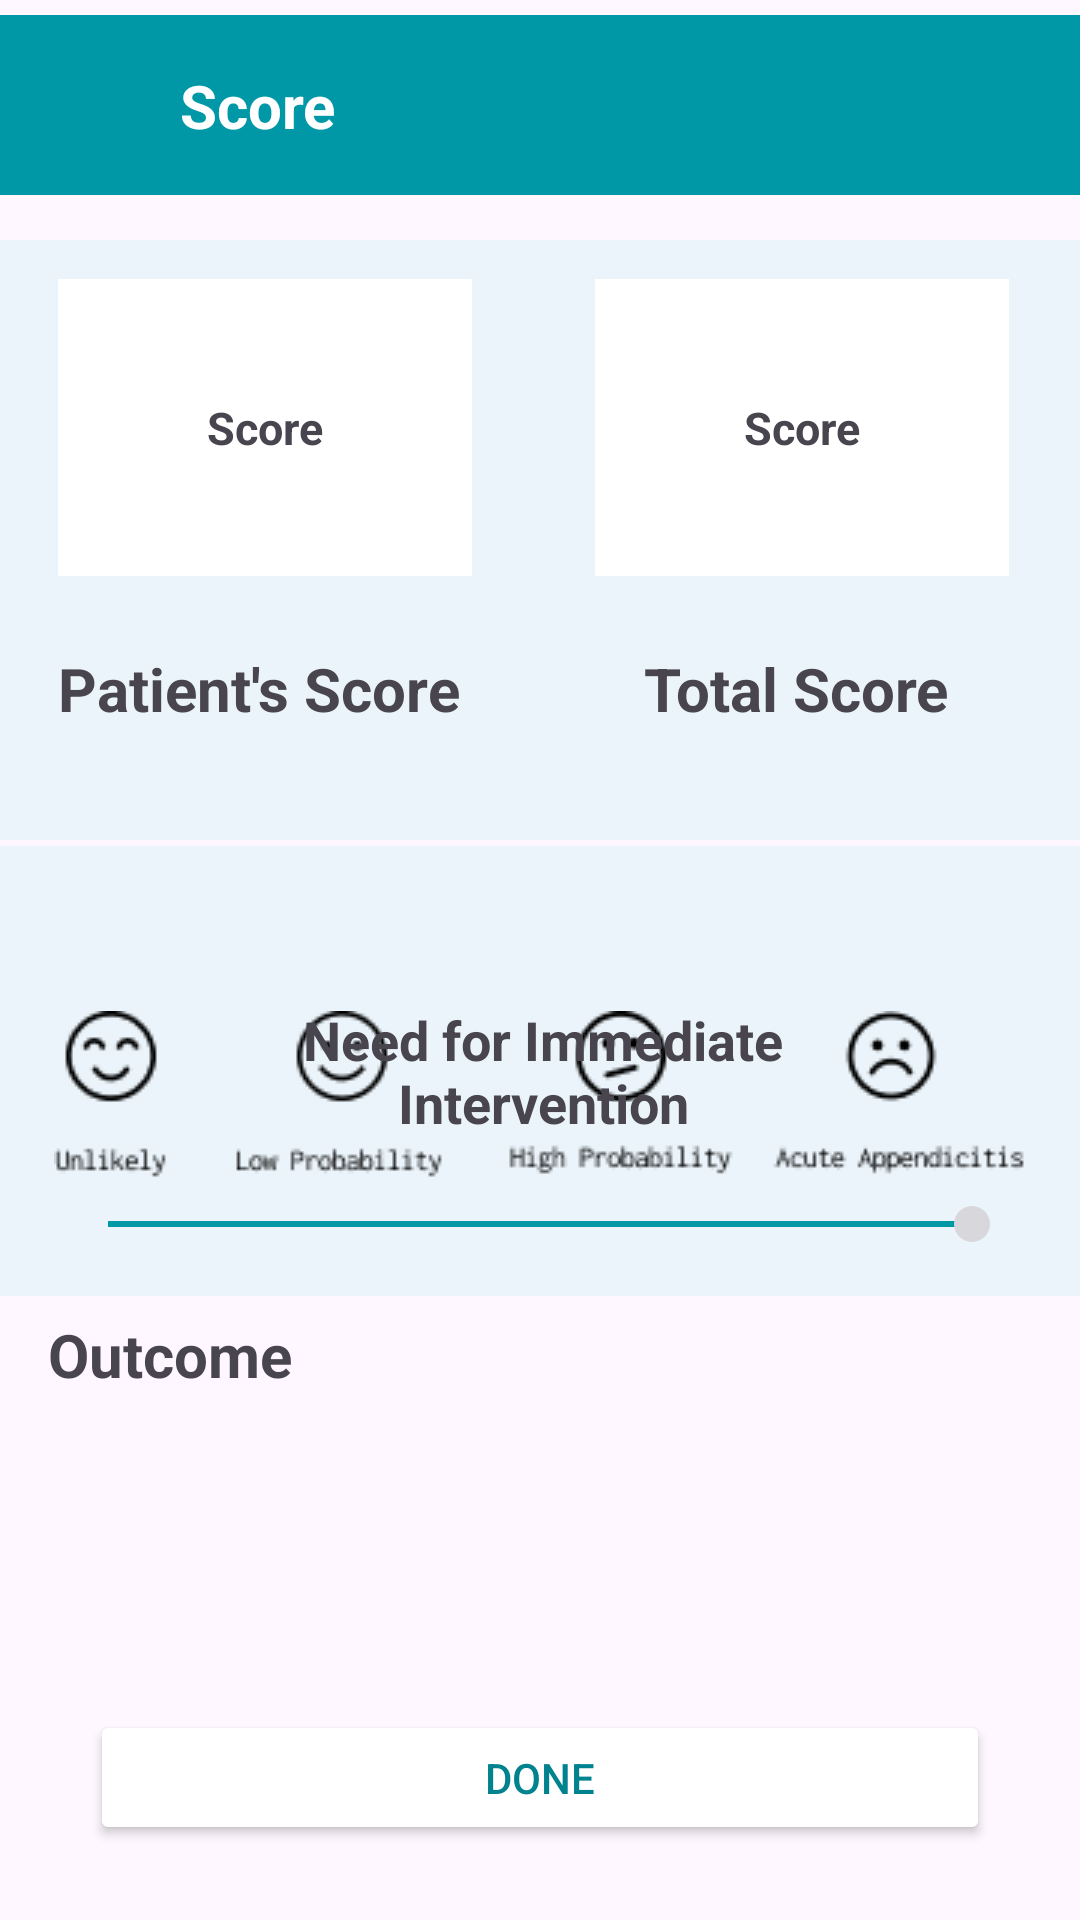

Reconstruct the res/layout file that produces this screen, plus the resources it refers to.
<!-- AndroidManifest.xml: application theme Theme.DrsCareApp -->
<!-- res/layout/scoreresults.xml -->
<?xml version="1.0" encoding="utf-8"?>
<androidx.constraintlayout.widget.ConstraintLayout xmlns:android="http://schemas.android.com/apk/res/android"
    xmlns:app="http://schemas.android.com/apk/res-auto"
    xmlns:tools="http://schemas.android.com/tools"
    android:layout_width="match_parent"
    android:layout_height="match_parent"
    tools:context=".score_results">

    <View
        android:id="@+id/view9"
        android:layout_width="match_parent"
        android:layout_height="60dp"
        android:layout_marginTop="5dp"
        android:background="@color/my_primary"
        app:layout_constraintEnd_toEndOf="parent"
        app:layout_constraintHorizontal_bias="0.0"
        app:layout_constraintStart_toStartOf="parent"
        app:layout_constraintTop_toTopOf="parent"/>

    <ImageButton
        android:id="@+id/imageButton3"
        android:layout_width="40dp"
        android:layout_height="40dp"
        android:layout_marginStart="5dp"
        android:layout_marginTop="10dp"
        android:layout_marginBottom="10dp"
        android:background="@color/my_primary"
        android:src="@drawable/baseline_arrow_back_ios_new_24"
        app:tint="@color/white"
        app:layout_constraintBottom_toBottomOf="@+id/view9"
        app:layout_constraintStart_toStartOf="@+id/view9"
        app:layout_constraintTop_toTopOf="@+id/view9"
        tools:ignore="SpeakableTextPresentCheck"
        android:importantForAccessibility="no" />

    <TextView
        android:id="@+id/textView37"
        android:layout_width="wrap_content"
        android:layout_height="wrap_content"
        android:layout_marginStart="15dp"
        android:text="@string/score"
        android:textColor="@color/white"
        android:textSize="20sp"
        android:textStyle="bold"
        app:layout_constraintBottom_toBottomOf="@+id/view9"
        app:layout_constraintStart_toEndOf="@+id/imageButton3"
        app:layout_constraintTop_toTopOf="@+id/view9" />

    <View
        android:id="@+id/view11"
        android:layout_width="377dp"
        android:layout_height="200dp"
        android:layout_marginTop="15dp"
        android:background="@color/inside_box"
        app:layout_constraintEnd_toEndOf="parent"
        app:layout_constraintHorizontal_bias="0.529"
        app:layout_constraintStart_toStartOf="parent"
        app:layout_constraintTop_toBottomOf="@+id/view9" />

    <View
        android:id="@+id/view12"
        android:layout_width="138dp"
        android:layout_height="99dp"
        android:layout_marginStart="28dp"
        android:layout_marginBottom="88dp"
        android:background="@color/white"
        app:layout_constraintBottom_toBottomOf="@+id/view11"
        app:layout_constraintStart_toStartOf="@+id/view11" />

    <View
        android:id="@+id/view16"
        android:layout_width="138dp"
        android:layout_height="99dp"
        android:layout_marginEnd="32dp"
        android:layout_marginBottom="88dp"
        android:background="@color/white"
        app:layout_constraintBottom_toBottomOf="@+id/view11"
        app:layout_constraintEnd_toEndOf="@+id/view11" />

    <TextView
        android:id="@+id/textView38"
        android:layout_width="wrap_content"
        android:layout_height="wrap_content"
        android:layout_marginStart="28dp"
        android:layout_marginTop="24dp"
        android:text="@string/patient_s_score"
        android:textSize="20sp"
        android:textStyle="bold"
        app:layout_constraintStart_toStartOf="@+id/view11"
        app:layout_constraintTop_toBottomOf="@+id/view12" />

    <TextView
        android:id="@+id/textView39"
        android:layout_width="wrap_content"
        android:layout_height="wrap_content"
        android:layout_marginTop="24dp"
        android:layout_marginEnd="52dp"
        android:text="@string/total_score"
        android:textSize="20sp"
        android:textStyle="bold"
        app:layout_constraintEnd_toEndOf="@+id/view11"
        app:layout_constraintTop_toBottomOf="@+id/view16" />

    <TextView
        android:id="@+id/textView40"
        android:layout_width="wrap_content"
        android:layout_height="wrap_content"
        android:layout_marginStart="15dp"
        android:layout_marginTop="15dp"
        android:text="@string/scale_based_on_score"
        android:textSize="20sp"
        android:textStyle="bold"
        app:layout_constraintStart_toStartOf="parent"
        app:layout_constraintTop_toBottomOf="@+id/view11" />

    <View
        android:id="@+id/view41"
        android:layout_width="365dp"
        android:layout_height="150dp"
        android:layout_marginBottom="208dp"
        android:background="@color/inside_box"
        app:layout_constraintBottom_toBottomOf="parent"
        app:layout_constraintEnd_toEndOf="parent"
        app:layout_constraintHorizontal_bias="0.391"
        app:layout_constraintStart_toStartOf="parent" />

    <TextView
        android:id="@+id/textView41"
        android:layout_width="wrap_content"
        android:layout_height="wrap_content"
        android:layout_marginStart="16dp"
        android:layout_marginTop="20dp"
        android:text="@string/outcome"
        android:textSize="20sp"
        android:textStyle="bold"
        app:layout_constraintStart_toStartOf="parent"
        app:layout_constraintTop_toBottomOf="@+id/slider" />

    <ImageView
        android:id="@+id/imageView16"
        android:layout_width="wrap_content"
        android:layout_height="wrap_content"
        android:layout_marginTop="15dp"
        app:layout_constraintEnd_toEndOf="parent"
        app:layout_constraintStart_toStartOf="parent"
        app:layout_constraintTop_toBottomOf="@+id/textView40"
        app:srcCompat="@drawable/group57"
        android:contentDescription="@string/todo" />

    <SeekBar
        android:id="@+id/slider"
        android:layout_width="320dp"
        android:layout_height="20dp"
        android:layout_centerVertical="true"
        android:max="40"
        android:progressTint="@color/my_primary"
        android:progress="40"
        app:layout_constraintEnd_toEndOf="parent"
        app:layout_constraintStart_toStartOf="parent"
        app:layout_constraintTop_toBottomOf="@+id/imageView16" />

    <TextView
        android:id="@+id/textView129"
        android:layout_width="180dp"
        android:layout_height="wrap_content"
        android:text="@string/need_for_immediate_intervention"
        android:textAlignment="center"
        android:textSize="18sp"
        android:textStyle="bold"
        app:layout_constraintBottom_toBottomOf="@+id/view41"
        app:layout_constraintEnd_toEndOf="@+id/view41"
        app:layout_constraintStart_toStartOf="@+id/view41"
        app:layout_constraintTop_toTopOf="@+id/view41" />

    <Button
        android:id="@+id/button13"
        android:layout_width="300dp"
        android:layout_height="45dp"
        android:layout_marginBottom="25dp"
        android:backgroundTint="@color/white"
        android:text="@string/done"
        android:textColor="#00838F"
        app:layout_constraintBottom_toBottomOf="parent"
        app:layout_constraintEnd_toEndOf="parent"
        app:layout_constraintStart_toStartOf="parent" />

    <TextView
        android:id="@+id/textView26"
        android:layout_width="wrap_content"
        android:layout_height="wrap_content"
        android:text="@string/score_results_is"
        android:textStyle="bold"
        android:textSize="15sp"
        app:layout_constraintBottom_toBottomOf="@+id/view12"
        app:layout_constraintEnd_toEndOf="@+id/view12"
        app:layout_constraintStart_toStartOf="@+id/view12"
        app:layout_constraintTop_toTopOf="@+id/view12" />

    <TextView
        android:id="@+id/textView30"
        android:layout_width="wrap_content"
        android:layout_height="wrap_content"
        android:text="@string/overall"
        android:textStyle="bold"
        android:textSize="15sp"
        app:layout_constraintBottom_toBottomOf="@+id/view16"
        app:layout_constraintEnd_toEndOf="@+id/view16"
        app:layout_constraintStart_toStartOf="@+id/view16"
        app:layout_constraintTop_toTopOf="@+id/view16" />

</androidx.constraintlayout.widget.ConstraintLayout>
<!-- resources referenced by this layout -->
<resources>
  <color name="inside_box">#EBF4FA</color>
  <color name="my_primary">#0097A7</color>
  <color name="white">#FFFFFFFF</color>
  <!-- drawable group57: png bitmap (drawable, 4220 bytes) -->
  <string name="done">Done</string>
  <string name="need_for_immediate_intervention">Need for Immediate Intervention</string>
  <string name="outcome">Outcome</string>
  <string name="overall">Score</string>
  <string name="patient_s_score">Patient\'s Score</string>
  <string name="scale_based_on_score">Scale Based on Score</string>
  <string name="score">Score</string>
  <string name="score_results_is">Score</string>
  <string name="todo">TODO</string>
  <string name="total_score">Total Score</string>
  <style name="Theme.DrsCareApp" parent="Base.Theme.DrsCareApp" />
  <style name="Base.Theme.DrsCareApp" parent="Theme.Material3.DayNight.NoActionBar">
          
           <item name="colorPrimary">@color/my_primary</item>
          <item name="colorPrimaryVariant">@color/my_primary</item>
  
          
          <item name="colorSecondary">@color/my_secondary</item>
          <item name="colorSecondaryVariant">@color/my_secondary</item>
  
          
          <item name="android:statusBarColor">@color/white</item> --&gt;
      </style>
  <color name="my_secondary">#D8D8DC</color>
</resources>
